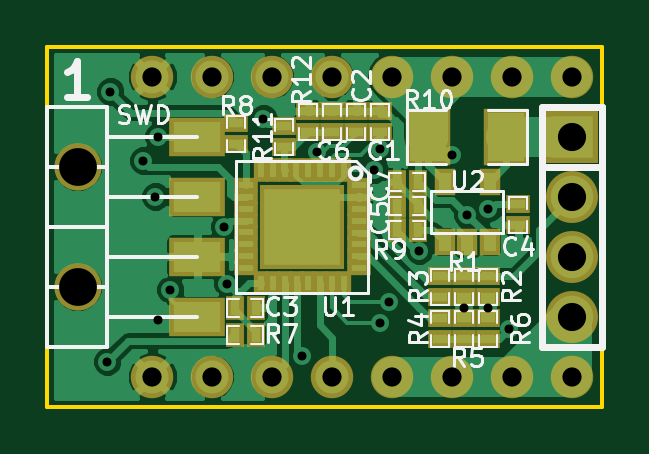
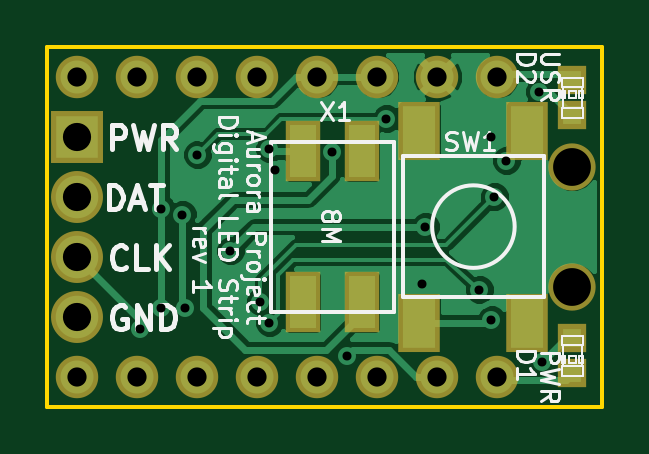
Circuit board: 9 layer files. Board 23.5 x 15.2 mm.
- bottom_copper: LED Strip rev 2-B_Cu.gbl (17070 bytes)
- bottom_mask: LED Strip rev 2-B_Mask.gbs (1094 bytes)
- bottom_silk: LED Strip rev 2-B_SilkS.gbo (13626 bytes)
- outline: LED Strip rev 2-Edge_Cuts.gbr (394 bytes)
- top_copper: LED Strip rev 2-F_Cu.gtl (34123 bytes)
- top_mask: LED Strip rev 2-F_Mask.gts (2576 bytes)
- top_silk: LED Strip rev 2-F_SilkS.gto (16769 bytes)
- drill: LED Strip rev 2-NPTH.drl (200 bytes)
- drill: LED Strip rev 2.drl (709 bytes)

=== bottom_copper: LED Strip rev 2-B_Cu.gbl (17070 bytes, source omitted) ===
=== bottom_mask: LED Strip rev 2-B_Mask.gbs ===
G04 (created by PCBNEW (2013-jul-07)-stable) date Thu 09 Jan 2014 04:18:05 AM EST*
%MOIN*%
G04 Gerber Fmt 3.4, Leading zero omitted, Abs format*
%FSLAX34Y34*%
G01*
G70*
G90*
G04 APERTURE LIST*
%ADD10C,0.00590551*%
%ADD11R,0.0866142X0.0866142*%
%ADD12C,0.0866142*%
%ADD13R,0.0708661X0.0984252*%
%ADD14C,0.070748*%
%ADD15R,0.0590551X0.102362*%
%ADD16C,0.0787402*%
%ADD17R,0.047148X0.047148*%
G04 APERTURE END LIST*
G54D10*
G54D11*
X92500Y-57000D03*
G54D12*
X92500Y-58000D03*
X92500Y-59000D03*
X92500Y-60000D03*
G54D13*
X86800Y-60100D03*
X86800Y-56900D03*
X85000Y-60100D03*
X85000Y-56900D03*
G54D14*
X85500Y-61000D03*
X86500Y-61000D03*
X87500Y-61000D03*
X88500Y-61000D03*
X89500Y-61000D03*
X90500Y-61000D03*
X91500Y-61000D03*
X92500Y-61000D03*
X92500Y-56000D03*
X91500Y-56000D03*
X90500Y-56000D03*
X89500Y-56000D03*
X88500Y-56000D03*
X87500Y-56000D03*
X86500Y-56000D03*
X85500Y-56000D03*
G54D15*
X88742Y-57240D03*
X88742Y-59759D03*
X87757Y-59759D03*
X87757Y-57240D03*
G54D16*
X84253Y-57500D03*
X84253Y-59500D03*
G54D17*
X84250Y-56645D03*
X84250Y-56055D03*
X84250Y-60355D03*
X84250Y-60945D03*
M02*

=== bottom_silk: LED Strip rev 2-B_SilkS.gbo (13626 bytes, source omitted) ===
=== outline: LED Strip rev 2-Edge_Cuts.gbr ===
G04 (created by PCBNEW (2013-jul-07)-stable) date Thu 09 Jan 2014 04:18:05 AM EST*
%MOIN*%
G04 Gerber Fmt 3.4, Leading zero omitted, Abs format*
%FSLAX34Y34*%
G01*
G70*
G90*
G04 APERTURE LIST*
%ADD10C,0.00590551*%
G04 APERTURE END LIST*
G54D10*
X93000Y-55500D02*
X83750Y-55500D01*
X93000Y-61500D02*
X93000Y-55500D01*
X83750Y-61500D02*
X93000Y-61500D01*
X83750Y-55500D02*
X83750Y-61500D01*
M02*

=== top_copper: LED Strip rev 2-F_Cu.gtl (34123 bytes, source omitted) ===
=== top_mask: LED Strip rev 2-F_Mask.gts ===
G04 (created by PCBNEW (2013-jul-07)-stable) date Thu 09 Jan 2014 04:18:05 AM EST*
%MOIN*%
G04 Gerber Fmt 3.4, Leading zero omitted, Abs format*
%FSLAX34Y34*%
G01*
G70*
G90*
G04 APERTURE LIST*
%ADD10C,0.00590551*%
%ADD11R,0.025548X0.039348*%
%ADD12R,0.039348X0.025548*%
%ADD13R,0.141732X0.141732*%
%ADD14R,0.0866142X0.0866142*%
%ADD15C,0.0866142*%
%ADD16R,0.035748X0.045748*%
%ADD17R,0.075748X0.095748*%
%ADD18R,0.031448X0.039348*%
%ADD19R,0.039348X0.031448*%
%ADD20C,0.070748*%
%ADD21R,0.0944882X0.065748*%
%ADD22C,0.0787402*%
G04 APERTURE END LIST*
G54D10*
G54D11*
X88688Y-57556D03*
X88491Y-57556D03*
X88294Y-57556D03*
X88097Y-57556D03*
X87901Y-57556D03*
X87704Y-57556D03*
X87507Y-57556D03*
X87310Y-57556D03*
G54D12*
X87054Y-58598D03*
X87054Y-58794D03*
X87054Y-58991D03*
X87054Y-59188D03*
G54D13*
X88000Y-58500D03*
G54D12*
X87054Y-57811D03*
X87054Y-58008D03*
X87054Y-58205D03*
X87054Y-58401D03*
G54D11*
X87312Y-59444D03*
X87509Y-59445D03*
X87705Y-59445D03*
X87902Y-59445D03*
X88099Y-59445D03*
X88296Y-59445D03*
X88493Y-59445D03*
X88690Y-59445D03*
G54D12*
X88945Y-59189D03*
X88945Y-58992D03*
X88945Y-58795D03*
X88945Y-58599D03*
X88945Y-58402D03*
X88945Y-58205D03*
X88945Y-58008D03*
X88945Y-57811D03*
G54D14*
X92500Y-57000D03*
G54D15*
X92500Y-58000D03*
X92500Y-59000D03*
X92500Y-60000D03*
G54D16*
X90375Y-58750D03*
X91125Y-58750D03*
X90375Y-57750D03*
X90750Y-58750D03*
X91125Y-57750D03*
G54D17*
X90100Y-57000D03*
X91400Y-57000D03*
G54D18*
X89573Y-58550D03*
X89927Y-58550D03*
G54D19*
X88100Y-56927D03*
X88100Y-56573D03*
X87700Y-56823D03*
X87700Y-57177D03*
G54D18*
X89927Y-57750D03*
X89573Y-57750D03*
X89573Y-58150D03*
X89927Y-58150D03*
G54D19*
X88500Y-56927D03*
X88500Y-56573D03*
X91600Y-58123D03*
X91600Y-58477D03*
G54D18*
X86873Y-59850D03*
X87227Y-59850D03*
G54D19*
X89300Y-56927D03*
X89300Y-56573D03*
G54D18*
X86873Y-60300D03*
X87227Y-60300D03*
G54D19*
X86900Y-56773D03*
X86900Y-57127D03*
X88900Y-56927D03*
X88900Y-56573D03*
G54D20*
X85500Y-61000D03*
X86500Y-61000D03*
X87500Y-61000D03*
X88500Y-61000D03*
X89500Y-61000D03*
X90500Y-61000D03*
X91500Y-61000D03*
X92500Y-61000D03*
X92500Y-56000D03*
X91500Y-56000D03*
X90500Y-56000D03*
X89500Y-56000D03*
X88500Y-56000D03*
X87500Y-56000D03*
X86500Y-56000D03*
X85500Y-56000D03*
G54D19*
X90700Y-59323D03*
X90700Y-59677D03*
X90300Y-60377D03*
X90300Y-60023D03*
X90300Y-59323D03*
X90300Y-59677D03*
X91100Y-59323D03*
X91100Y-59677D03*
X91100Y-60377D03*
X91100Y-60023D03*
X90700Y-60023D03*
X90700Y-60377D03*
G54D21*
X86250Y-57000D03*
X86250Y-58000D03*
X86250Y-59000D03*
X86250Y-60000D03*
G54D22*
X84253Y-57500D03*
X84253Y-59500D03*
M02*

=== top_silk: LED Strip rev 2-F_SilkS.gto (16769 bytes, source omitted) ===
=== drill: LED Strip rev 2-NPTH.drl ===
M48
;DRILL file {Pcbnew (2013-jul-07)-stable} date Thu 09 Jan 2014 04:18:06 AM EST
;FORMAT={-:-/ absolute / inch / decimal}
FMAT,2
INCH,TZ
T1C0.063
%
G90
G05
M72
T1
X8.4254Y-5.75
X8.4254Y-5.95
T0
M30

=== drill: LED Strip rev 2.drl ===
M48
;DRILL file {Pcbnew (2013-jul-07)-stable} date Thu 09 Jan 2014 04:18:06 AM EST
;FORMAT={-:-/ absolute / inch / decimal}
FMAT,2
INCH,TZ
T1C0.015
T2C0.032
T3C0.047
%
G90
G05
M72
T1
X8.475Y-6.075
X8.48Y-5.625
X8.535Y-5.74
X8.555Y-5.8
X8.56Y-5.7
X8.56Y-6.005
X8.58Y-5.955
X8.67Y-5.85
X8.675Y-5.945
X8.735Y-5.67
X8.8Y-6.065
X8.825Y-5.725
X8.92Y-5.755
X8.93Y-5.72
X8.93Y-6.01
X8.945Y-5.975
X8.995Y-5.89
X9.05Y-5.73
X9.07Y-5.985
X9.075Y-5.83
X9.11Y-5.82
X9.11Y-5.985
X9.145Y-6.02
T2
X8.55Y-5.6
X8.55Y-6.1
X8.65Y-5.6
X8.65Y-6.1
X8.75Y-5.6
X8.75Y-6.1
X8.85Y-5.6
X8.85Y-6.1
X8.95Y-5.6
X8.95Y-6.1
X9.05Y-5.6
X9.05Y-6.1
X9.15Y-5.6
X9.15Y-6.1
X9.25Y-5.6
X9.25Y-6.1
T3
X9.25Y-5.7
X9.25Y-5.8
X9.25Y-5.9
X9.25Y-6.
T0
M30

